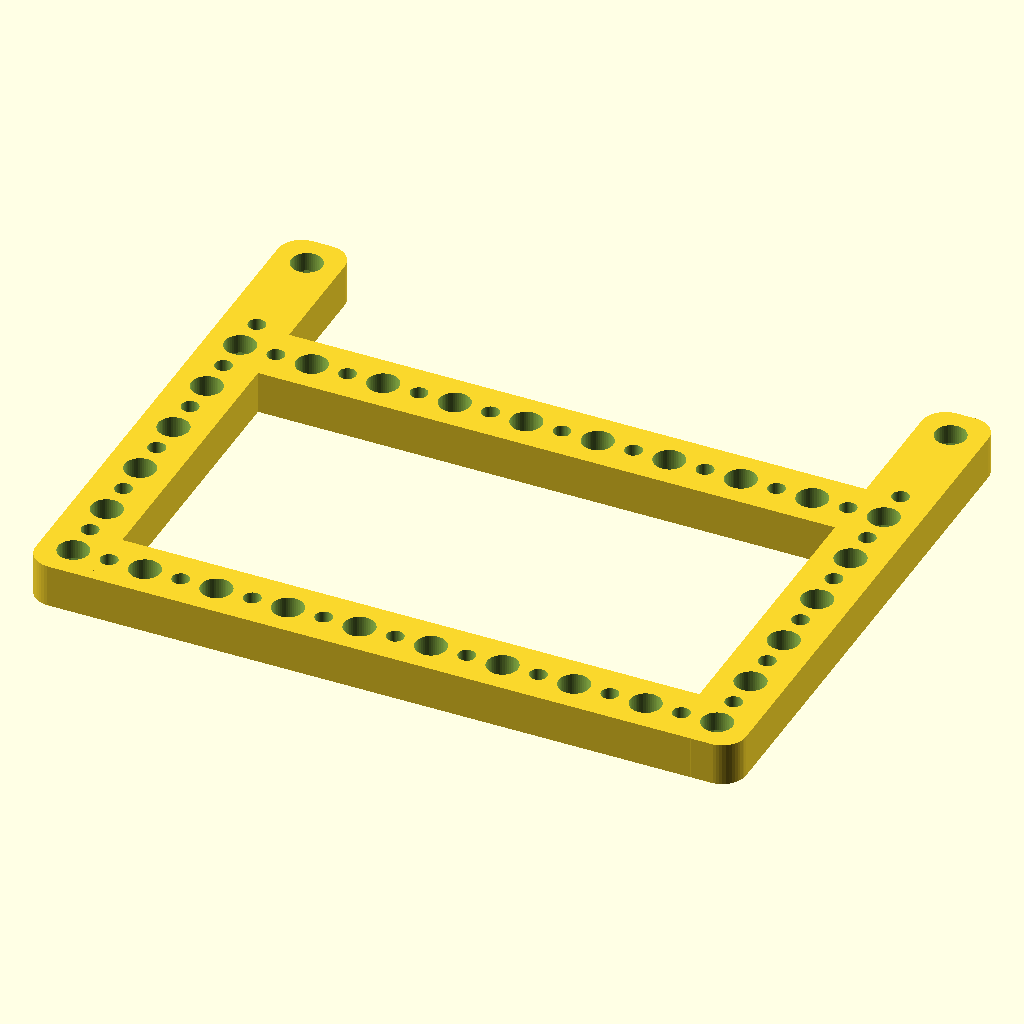
Cell 1: rendered with the file's own defaults.
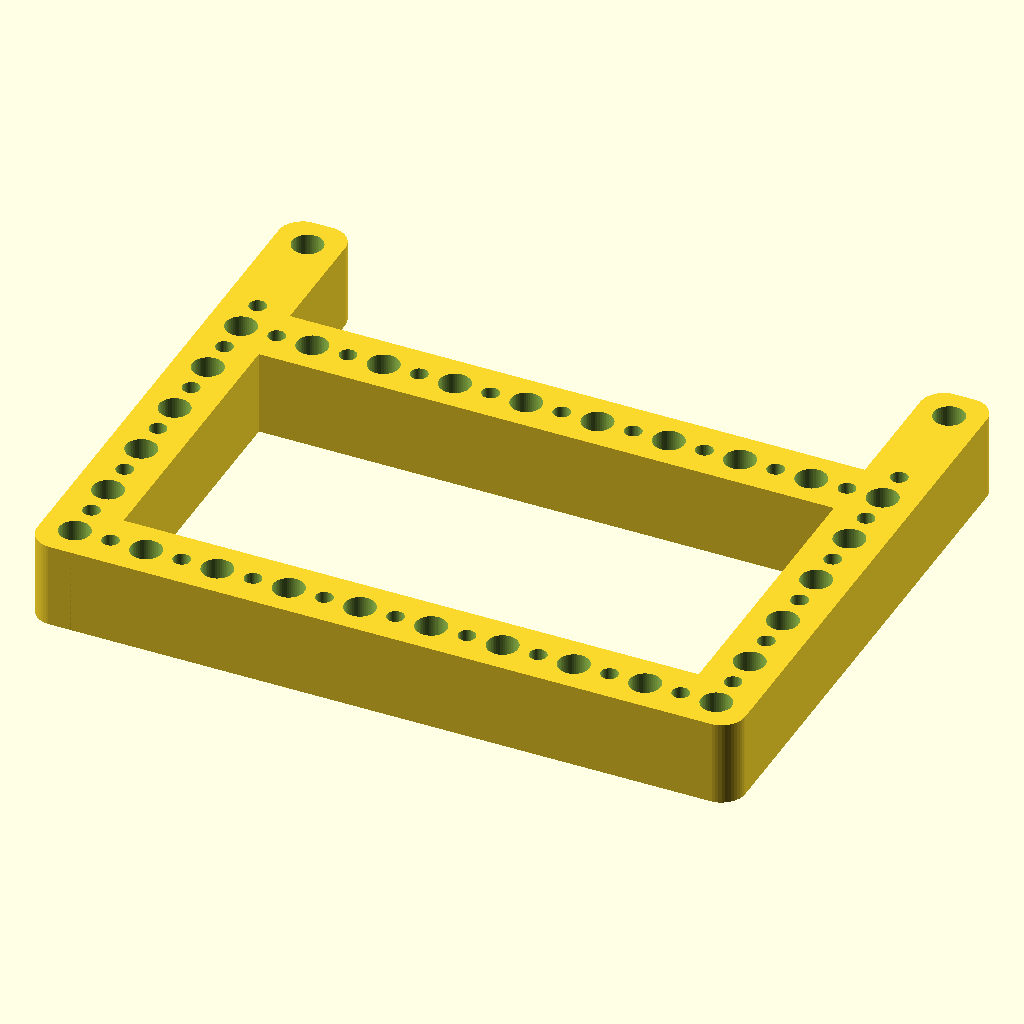
Cell 2: the same model with thickness = 18.
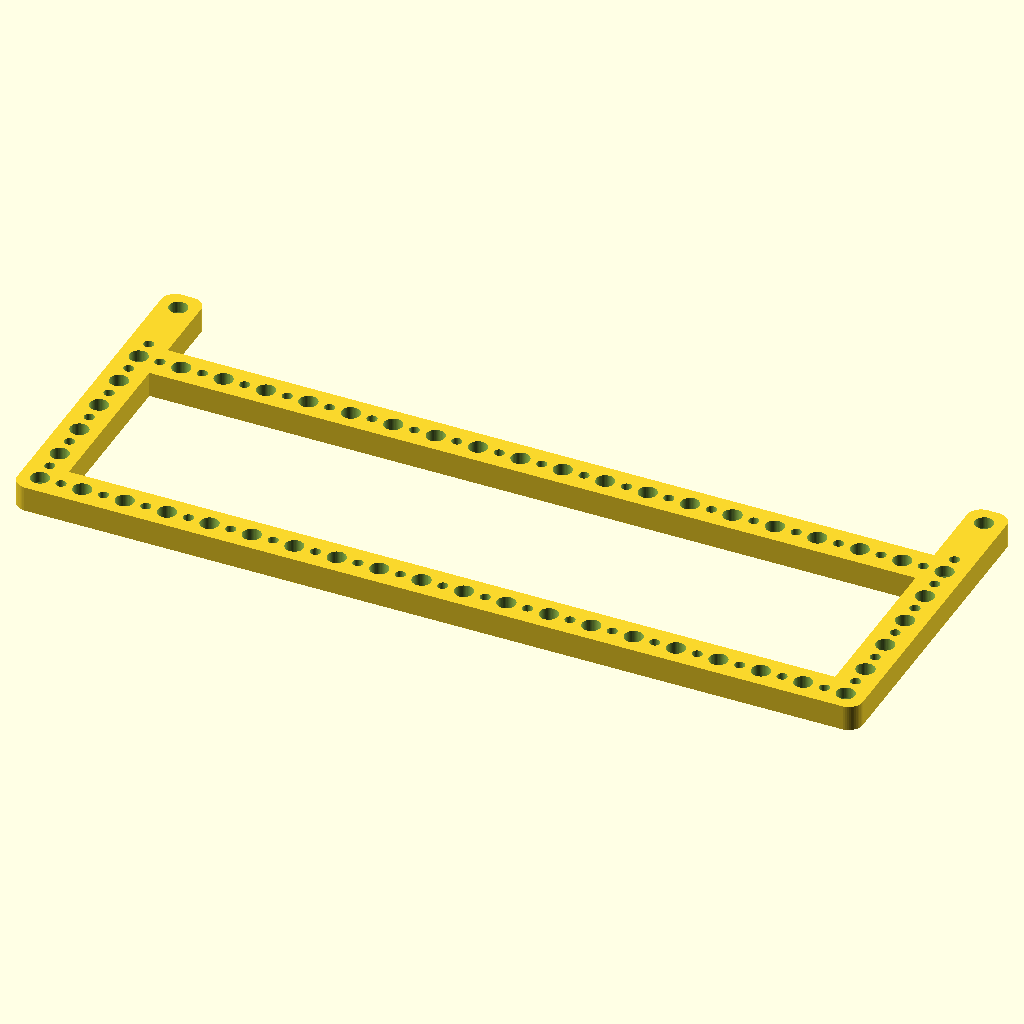
Cell 3: the same model with width = 20.
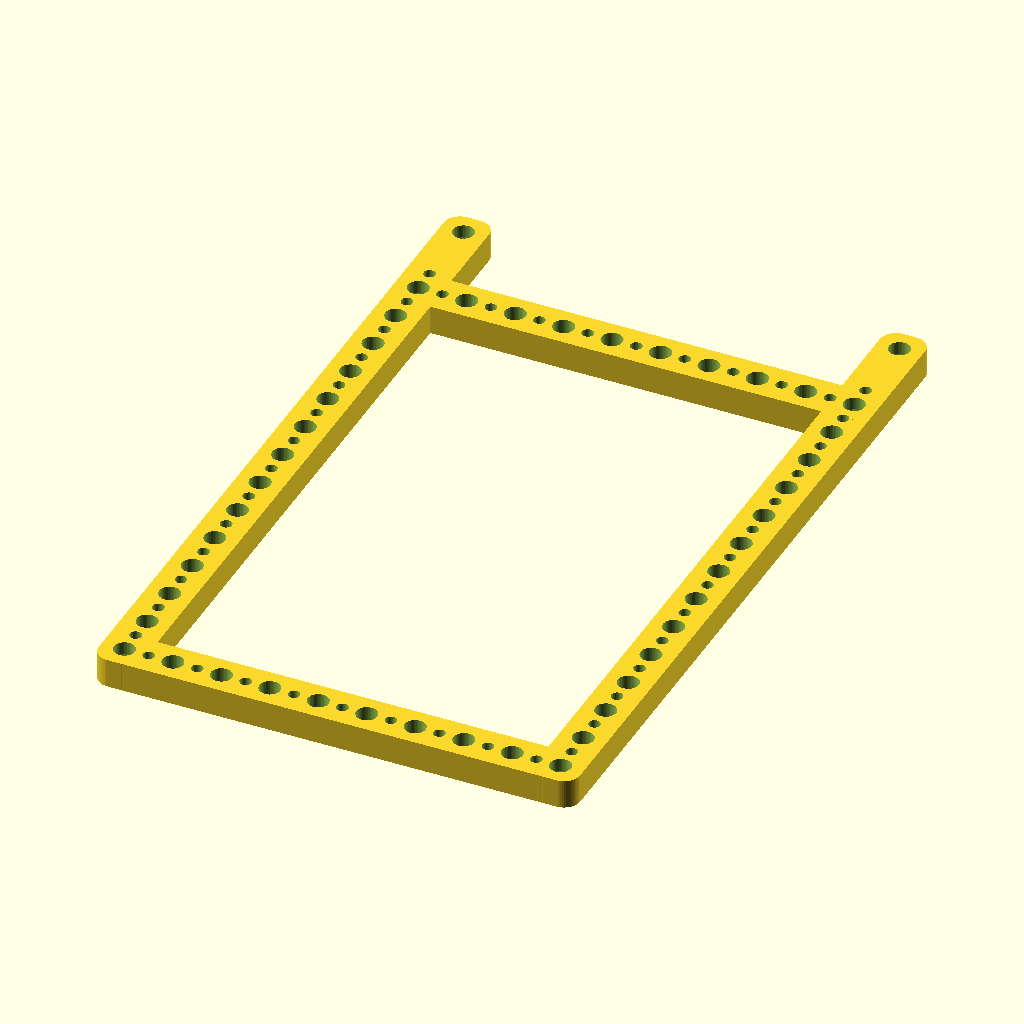
Cell 4: the same model with height = 16.
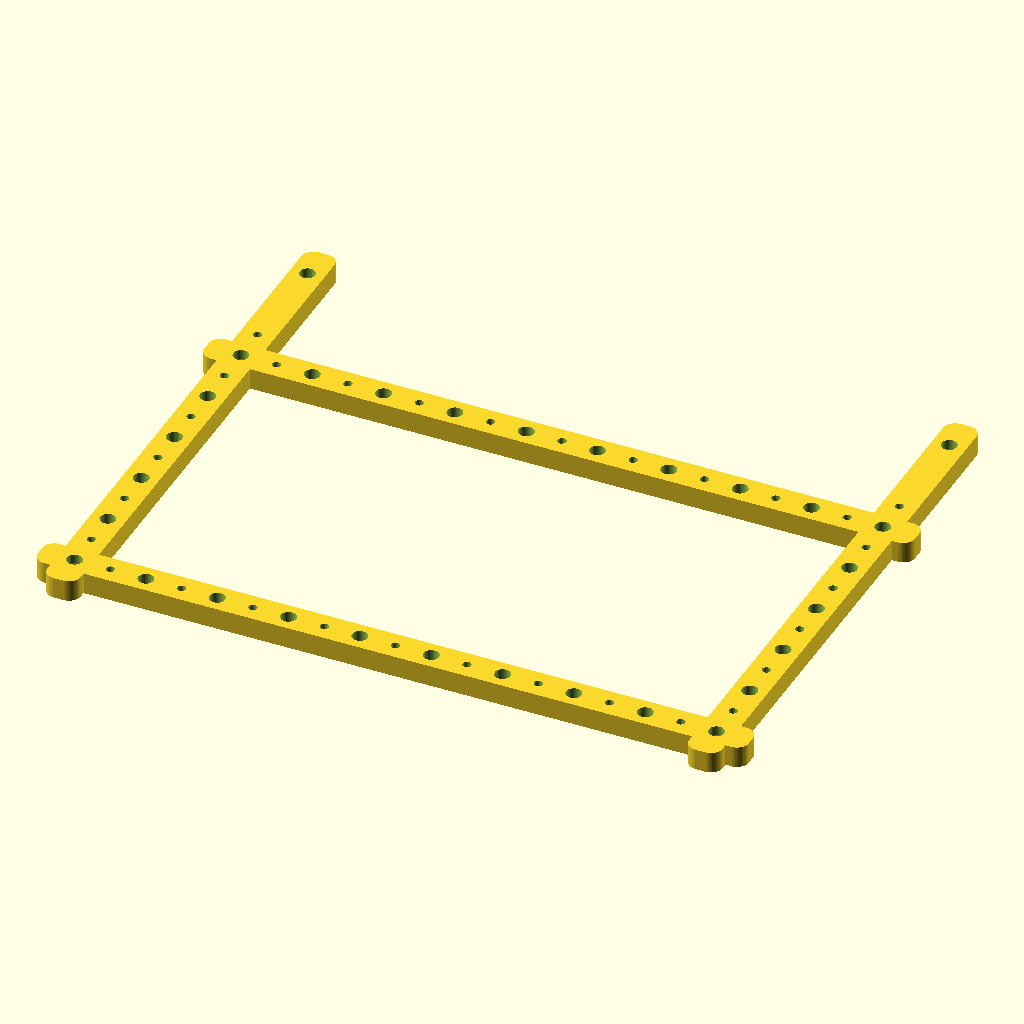
Cell 5: the same model with pitch = 30.
The same orthographic view direction (rotation 55°, 0°, 25°; colour scheme Cornfield) for every cell, with the view re-fitted per cell, so scale and position can differ between cells.
OpenSCAD source file parts/project_github_oomlout_three_d_printing_filament_storage_kallax_side_10_width_8_height_9_mm_depth_short_extra/3dpr.scad:
// Dimensions in mm
thickness = 9;
width = 10;
height = 8;

$fn = 50;
pitch = 15;
end_x = (width-1)*pitch/2;
end_y = (height-1)*pitch/2;
bars = height > 5 ? [-end_y, end_y-2*pitch] : [-end_y];

module bar(w,h) {
    hull()
        for (x=[-1,1], y=[-1,1])
            translate([x*(w/2-5),y*(h/2-5),0]) cylinder(r=5,h=thickness);
}
module hole(x,y,r) {
    translate([x,y,-1]) cylinder(r=r,h=thickness+2);
}
difference() {
    union() {
        for (y=bars) translate([0,y,0]) bar(width*pitch-1,14);
        for (x=[-end_x,end_x]) translate([x,0,0]) bar(14,height*pitch-1);
    }
    for (y=bars) {
        for (x=[-end_x:pitch:end_x]) hole(x,y,3.25);
        for (x=[-end_x+pitch/2:pitch:end_x]) hole(x,y,1.8);
    }
    for (x=[-end_x,end_x]) {
        hole(x,end_y,3.25);
        for (i=[0:height-3]) {
            hole(x,-end_y+i*pitch,3.25);
            hole(x,-end_y+(i+0.5)*pitch,1.8);
        }
        for (y=concat(bars,[end_y]))
            translate([x,y,0]) cylinder(r=5.91425,h=5,$fn=6);
    }
}
Customizer parameters (derived from the source; name, type, default, range or options):
thickness: number, default 9
width: number, default 10
height: number, default 8
pitch: number, default 15
